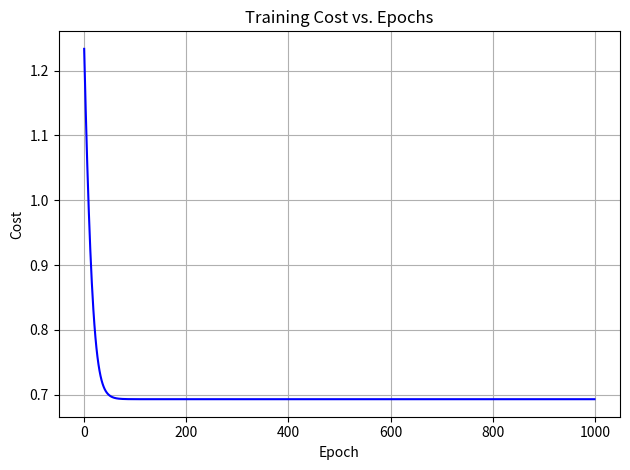

Write the Python code that produced this figure.
import numpy as np
import matplotlib.pyplot as plt

L = 3
n = [2, 3, 3, 1]
W1 = np.random.randn(n[1], n[0])
W2 = np.random.randn(n[2], n[1])
W3 = np.random.randn(n[3], n[2])
b1 = np.random.randn(n[1], 1)
b2 = np.random.randn(n[2], 1)
b3 = np.random.randn(n[3], 1)

def prepare_data():
    X = np.array([
        [150, 70], [254, 73], [312, 68], [120, 60], [154, 61],
        [212, 65], [216, 67], [145, 67], [184, 64], [130, 69]
    ])
    y = np.array([0,1,1,0,0,1,1,0,1,0])
    m = X.shape[0]
    A0 = X.T
    Y = y.reshape(n[L], m)
    return A0, Y, m

A0, Y, m = prepare_data()

def g(z): return 1 / (1 + np.exp(-z))

def cost(y_hat, y):
    y_hat = np.clip(y_hat, 1e-8, 1 - 1e-8)
    losses = -((y * np.log(y_hat)) + (1 - y) * np.log(1 - y_hat))
    return np.sum(losses) / y.shape[1]

def feed_forward(A0):
    Z1 = W1 @ A0 + b1
    A1 = g(Z1)
    Z2 = W2 @ A1 + b2
    A2 = g(Z2)
    Z3 = W3 @ A2 + b3
    A3 = g(Z3)
    cache = {"A0": A0, "A1": A1, "A2": A2}
    return A3, cache

def backprop_layer_3(y_hat, Y, m, A2, W3):
    dC_dZ3 = (1/m) * (y_hat - Y)
    dC_dW3 = dC_dZ3 @ A2.T
    dC_db3 = np.sum(dC_dZ3, axis=1, keepdims=True)
    dC_dA2 = W3.T @ dC_dZ3
    return dC_dW3, dC_db3, dC_dA2

def backprop_layer_2(dC_dA2, A1, A2, W2):
    dZ2 = dC_dA2 * A2 * (1 - A2)
    dC_dW2 = dZ2 @ A1.T
    dC_db2 = np.sum(dZ2, axis=1, keepdims=True)
    dC_dA1 = W2.T @ dZ2
    return dC_dW2, dC_db2, dC_dA1

def backprop_layer_1(dC_dA1, A1, A0, W1):
    dZ1 = dC_dA1 * A1 * (1 - A1)
    dC_dW1 = dZ1 @ A0.T
    dC_db1 = np.sum(dZ1, axis=1, keepdims=True)
    return dC_dW1, dC_db1

def train():
    global W3, W2, W1, b3, b2, b1
    epochs = 1000
    alpha = 0.1
    costs = []
    for e in range(epochs):
        y_hat, cache = feed_forward(A0)
        error = cost(y_hat, Y)
        costs.append(error)

        dW3, db3, dA2 = backprop_layer_3(y_hat, Y, m, cache["A2"], W3)
        dW2, db2, dA1 = backprop_layer_2(dA2, cache["A1"], cache["A2"], W2)
        dW1, db1 = backprop_layer_1(dA1, cache["A1"], cache["A0"], W1)

        W3 -= alpha * dW3
        W2 -= alpha * dW2
        W1 -= alpha * dW1
        b3 -= alpha * db3
        b2 -= alpha * db2
        b1 -= alpha * db1

        plt.plot(e, error, label="Cost over Epochs", color='blue')
        if e % 20 == 0:
            print(f"epoch {e}: cost = {error:.6f}")
    return costs

costs = train()

plt.plot(range(len(costs)), costs, color='blue')
plt.xlabel("Epoch")
plt.ylabel("Cost")
plt.title("Training Cost vs. Epochs")
plt.grid(True)
plt.tight_layout()
plt.show()

